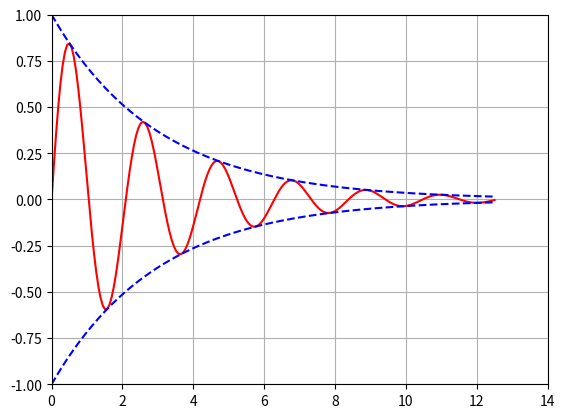

Here is the Python script that generated this plot:
import matplotlib.pyplot as plt
import numpy as np
t = np.arange(0.0, 4*np.pi, np.pi/50)
y0 = np.exp(-t/3)
y = np.exp(-t/3)*np.sin(3*t)
plt.grid()
plt.axis([0, 14, -1, 1])
plt.plot(t, y, color='red', alpha=1.00)
plt.plot(t, y0, color='blue', linestyle='dashed', alpha=1.00)
plt.plot(t, -y0, color='blue', linestyle='dashed', alpha=1.00)
plt.show()
